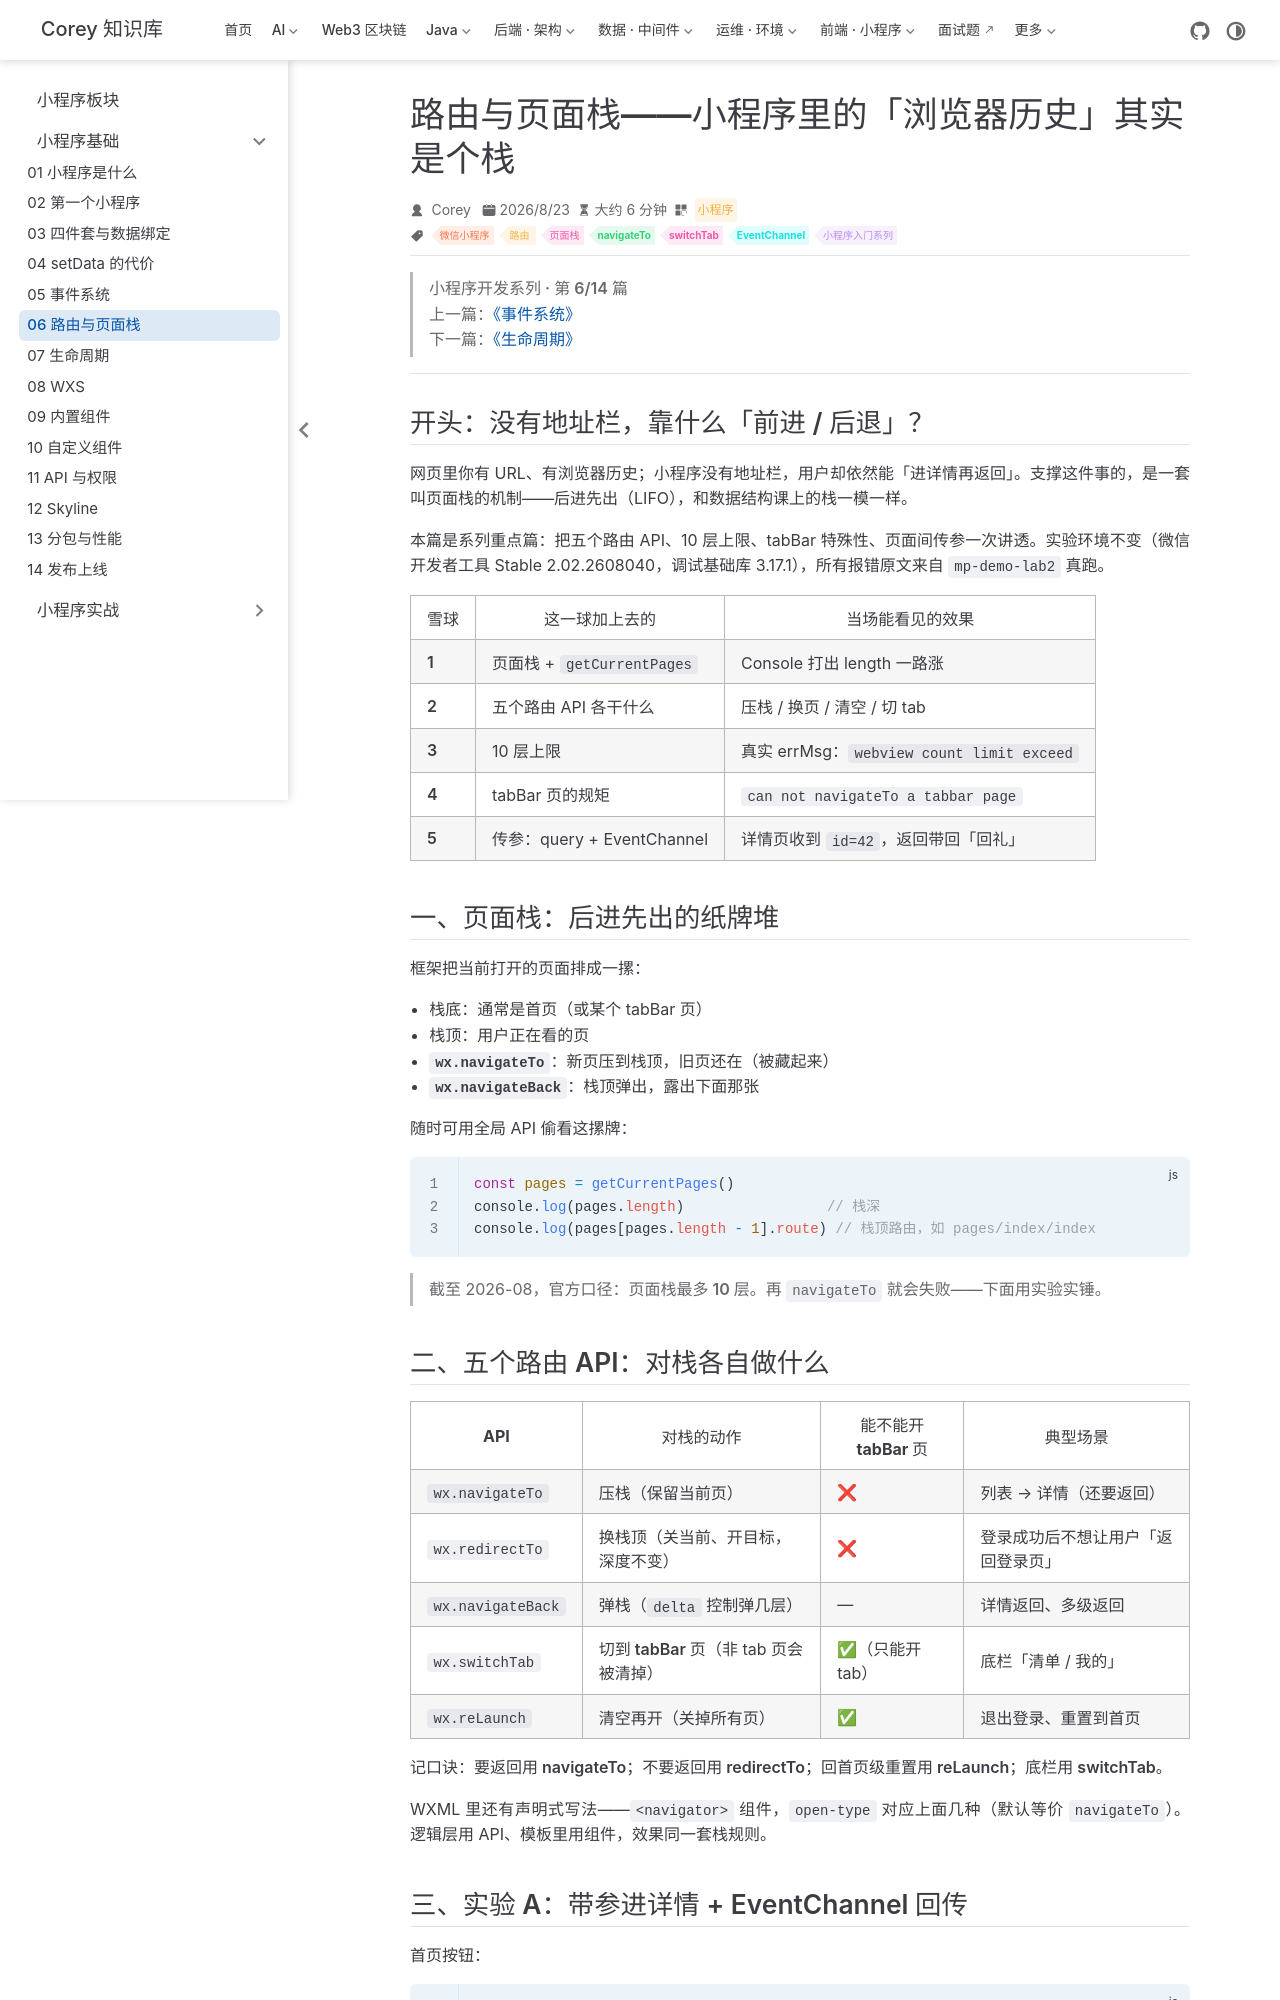

repository: code-corey/code-corey.github.io · page: 微信小程序/basics/mp-06-routing-page-stack.html · generator: jekyll

---
title: 路由与页面栈——小程序里的「浏览器历史」其实是个栈
sidebarGroup: 小程序基础
shortTitle: 06 路由与页面栈
order: 6
date: 2026-08-23T00:00:00.000Z
category: 小程序
tag:
  - 微信小程序
  - 路由
  - 页面栈
  - navigateTo
  - switchTab
  - EventChannel
  - 小程序入门系列
description: 小程序没有浏览器地址栏，页面靠「页面栈」管理：navigateTo 压栈、navigateBack 弹栈、上限 10 层。本篇用真实 Console 输出实锤 webview count limit exceed、tabBar 页不能 navigateTo，并讲清 query 传参与 EventChannel 回传。
---

> **小程序开发系列 · 第 6/14 篇**  
> 上一篇：[《事件系统》](/微信小程序/basics/mp-05-events)  
> 下一篇：[《生命周期》](/微信小程序/basics/mp-07-lifecycle)

---

## 开头：没有地址栏，靠什么「前进 / 后退」？

网页里你有 URL、有浏览器历史；小程序没有地址栏，用户却依然能「进详情再返回」。支撑这件事的，是一套叫**页面栈**的机制——后进先出（LIFO），和数据结构课上的栈一模一样。

本篇是系列重点篇：把五个路由 API、10 层上限、tabBar 特殊性、页面间传参一次讲透。实验环境不变（微信开发者工具 Stable 2.02.2608040，调试基础库 3.17.1），所有报错原文来自 `mp-demo-lab2` 真跑。

| 雪球 | 这一球加上去的 | 当场能看见的效果 |
|------|----------------|------------------|
| **1** | 页面栈 + `getCurrentPages` | Console 打出 length 一路涨 |
| **2** | 五个路由 API 各干什么 | 压栈 / 换页 / 清空 / 切 tab |
| **3** | 10 层上限 | 真实 errMsg：`webview count limit exceed` |
| **4** | tabBar 页的规矩 | `can not navigateTo a tabbar page` |
| **5** | 传参：query + EventChannel | 详情页收到 `id=42`，返回带回「回礼」 |

## 一、页面栈：后进先出的纸牌堆

框架把当前打开的页面排成一摞：

- **栈底**：通常是首页（或某个 tabBar 页）
- **栈顶**：用户正在看的页
- **`wx.navigateTo`**：新页压到栈顶，旧页还在（被藏起来）
- **`wx.navigateBack`**：栈顶弹出，露出下面那张

随时可用全局 API 偷看这摞牌：

```js
const pages = getCurrentPages()
console.log(pages.length)                 // 栈深
console.log(pages[pages.length - 1].route) // 栈顶路由，如 pages/index/index
```

> 截至 2026-08，官方口径：**页面栈最多 10 层**。再 `navigateTo` 就会失败——下面用实验实锤。

## 二、五个路由 API：对栈各自做什么

| API | 对栈的动作 | 能不能开 tabBar 页 | 典型场景 |
|-----|------------|-------------------|----------|
| `wx.navigateTo` | **压栈**（保留当前页） | ❌ | 列表 → 详情（还要返回） |
| `wx.redirectTo` | **换栈顶**（关当前、开目标，深度不变） | ❌ | 登录成功后不想让用户「返回登录页」 |
| `wx.navigateBack` | **弹栈**（`delta` 控制弹几层） | — | 详情返回、多级返回 |
| `wx.switchTab` | **切到 tabBar 页**（非 tab 页会被清掉） | ✅（只能开 tab） | 底栏「清单 / 我的」 |
| `wx.reLaunch` | **清空再开**（关掉所有页） | ✅ | 退出登录、重置到首页 |

记口诀：**要返回用 navigateTo；不要返回用 redirectTo；回首页级重置用 reLaunch；底栏用 switchTab。**

WXML 里还有声明式写法——`<navigator>` 组件，`open-type` 对应上面几种（默认等价 `navigateTo`）。逻辑层用 API、模板里用组件，效果同一套栈规则。
